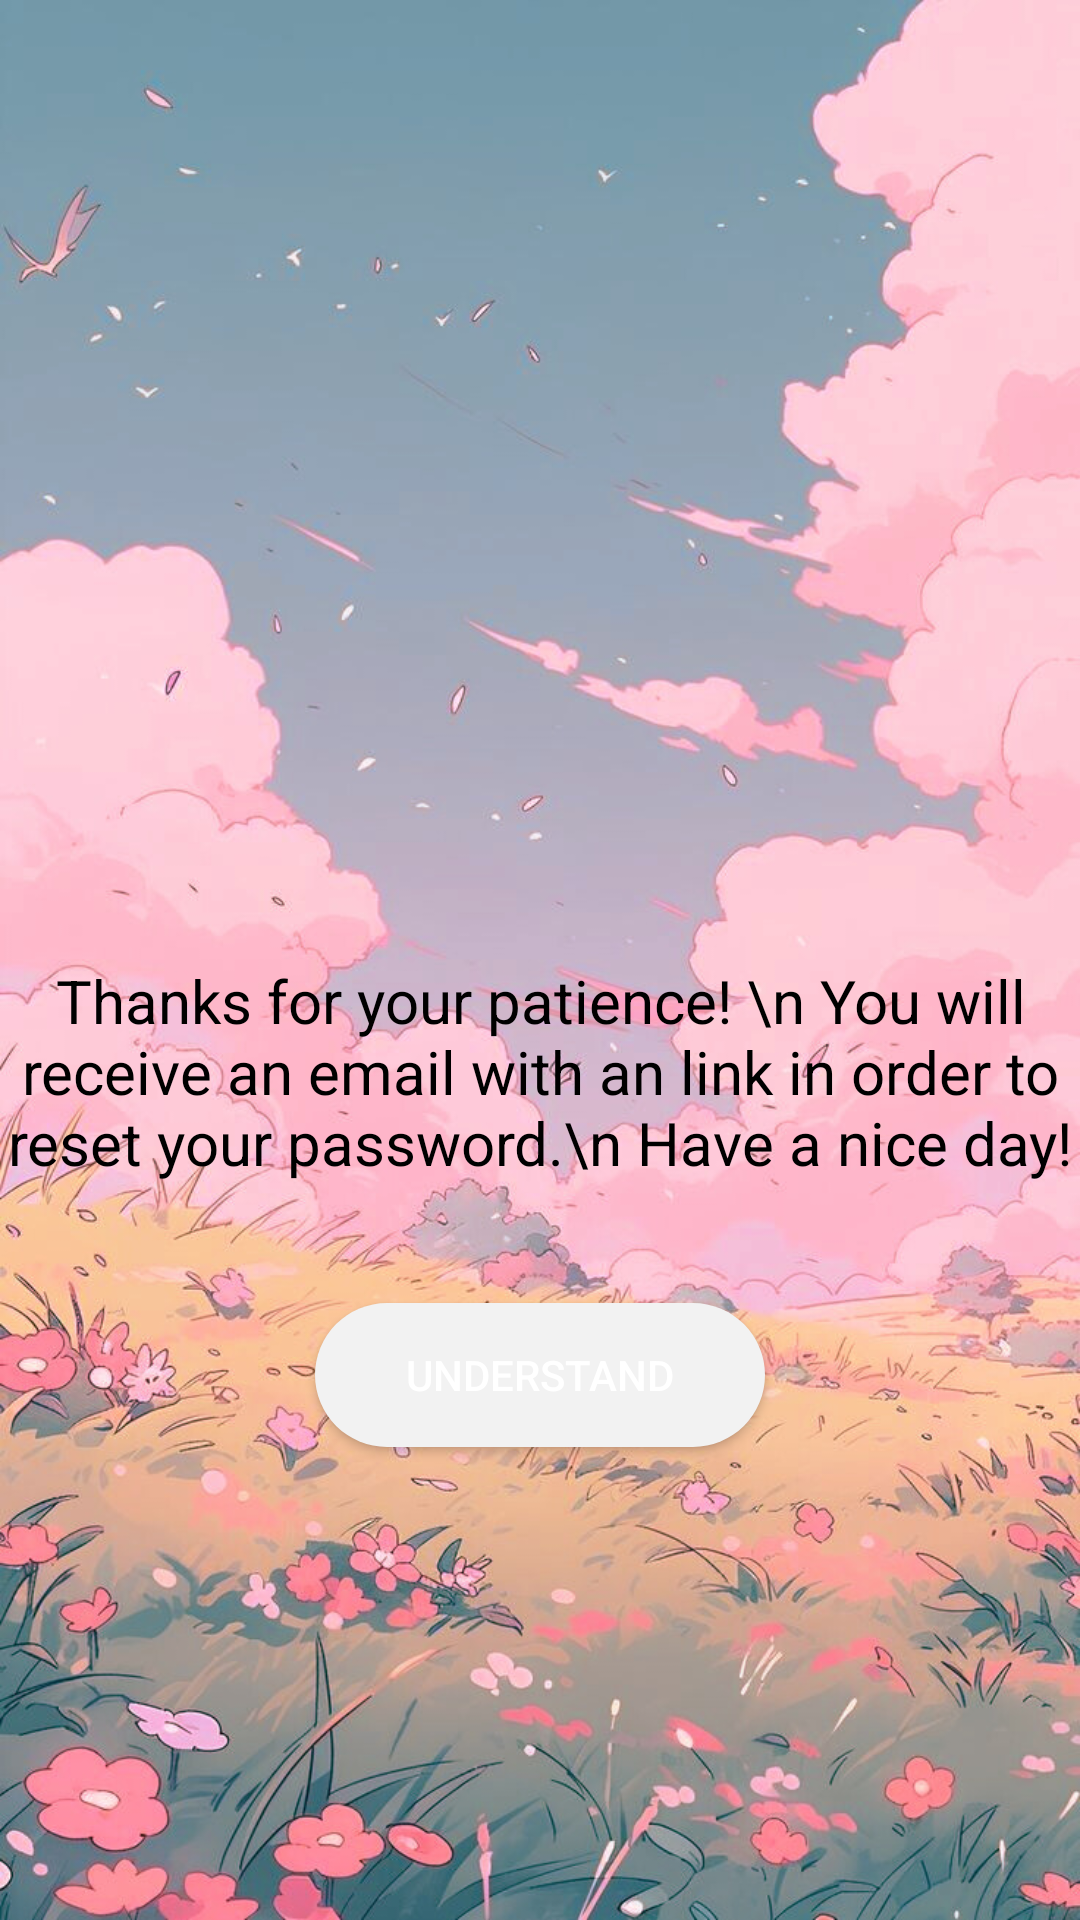

Android layout source for this screen:
<!-- AndroidManifest.xml: application theme Theme.MyApplication -->
<!-- res/layout/activity_forgotpasswordmessage.xml -->
<?xml version="1.0" encoding="utf-8"?>
<androidx.constraintlayout.widget.ConstraintLayout xmlns:android="http://schemas.android.com/apk/res/android"
    android:layout_width="match_parent"
    android:layout_height="match_parent"
    xmlns:tools="http://schemas.android.com/tools"
    android:background="@drawable/fundaal"
    tools:context=".ForgotPasswordMessage">

    <RelativeLayout
        android:layout_width="match_parent"
        android:layout_height="match_parent">

        <TextView
            android:id="@+id/emailtext"
            android:layout_width="wrap_content"
            android:layout_height="wrap_content"
            android:layout_centerHorizontal="true"
            android:layout_marginTop="320dp"
            android:text="Thanks for your patience! \n You will receive an email with an link in order to reset your password.\n Have a nice day!"
            android:textColor="@color/black"
            android:textSize="20dp"
            android:textAlignment="center" />

        <Button
            android:id="@+id/understandButton"
            android:layout_width="150dp"
            android:layout_height="48dp"
            android:layout_below="@id/emailtext"
            android:layout_centerHorizontal="true"
            android:layout_marginTop="40dp"
            android:background="@drawable/rounded_edittext"
            android:backgroundTint="#F2F2F2"
            android:fontFamily="sans-serif-medium"
            android:text="Understand"
            android:textColor="#FFFFFF" />

    </RelativeLayout>

</androidx.constraintlayout.widget.ConstraintLayout>
<!-- resources referenced by this layout -->
<resources>
  <color name="black">#FF000000</color>
  <!-- drawable fundaal: jpg bitmap (drawable, 213785 bytes) -->
  <!-- drawable rounded_edittext (drawable) -->
  <?xml version="1.0" encoding="utf-8"?>
  <shape xmlns:android="http://schemas.android.com/apk/res/android">
      <corners android:radius="25dp"/>
      <solid android:color="#FFFFFF"/>
  </shape>
  <style name="Theme.MyApplication" parent="Theme.MaterialComponents.DayNight.DarkActionBar">
          <item name="windowActionBar">false</item>
          <item name="windowNoTitle">true</item>
          <item name="colorPrimary">#000000</item>
          <item name="colorPrimaryVariant">#000000</item>
          <item name="colorOnPrimary">#FFFFFF</item>
          <item name="colorSecondary">#000000</item>
      </style>
</resources>
